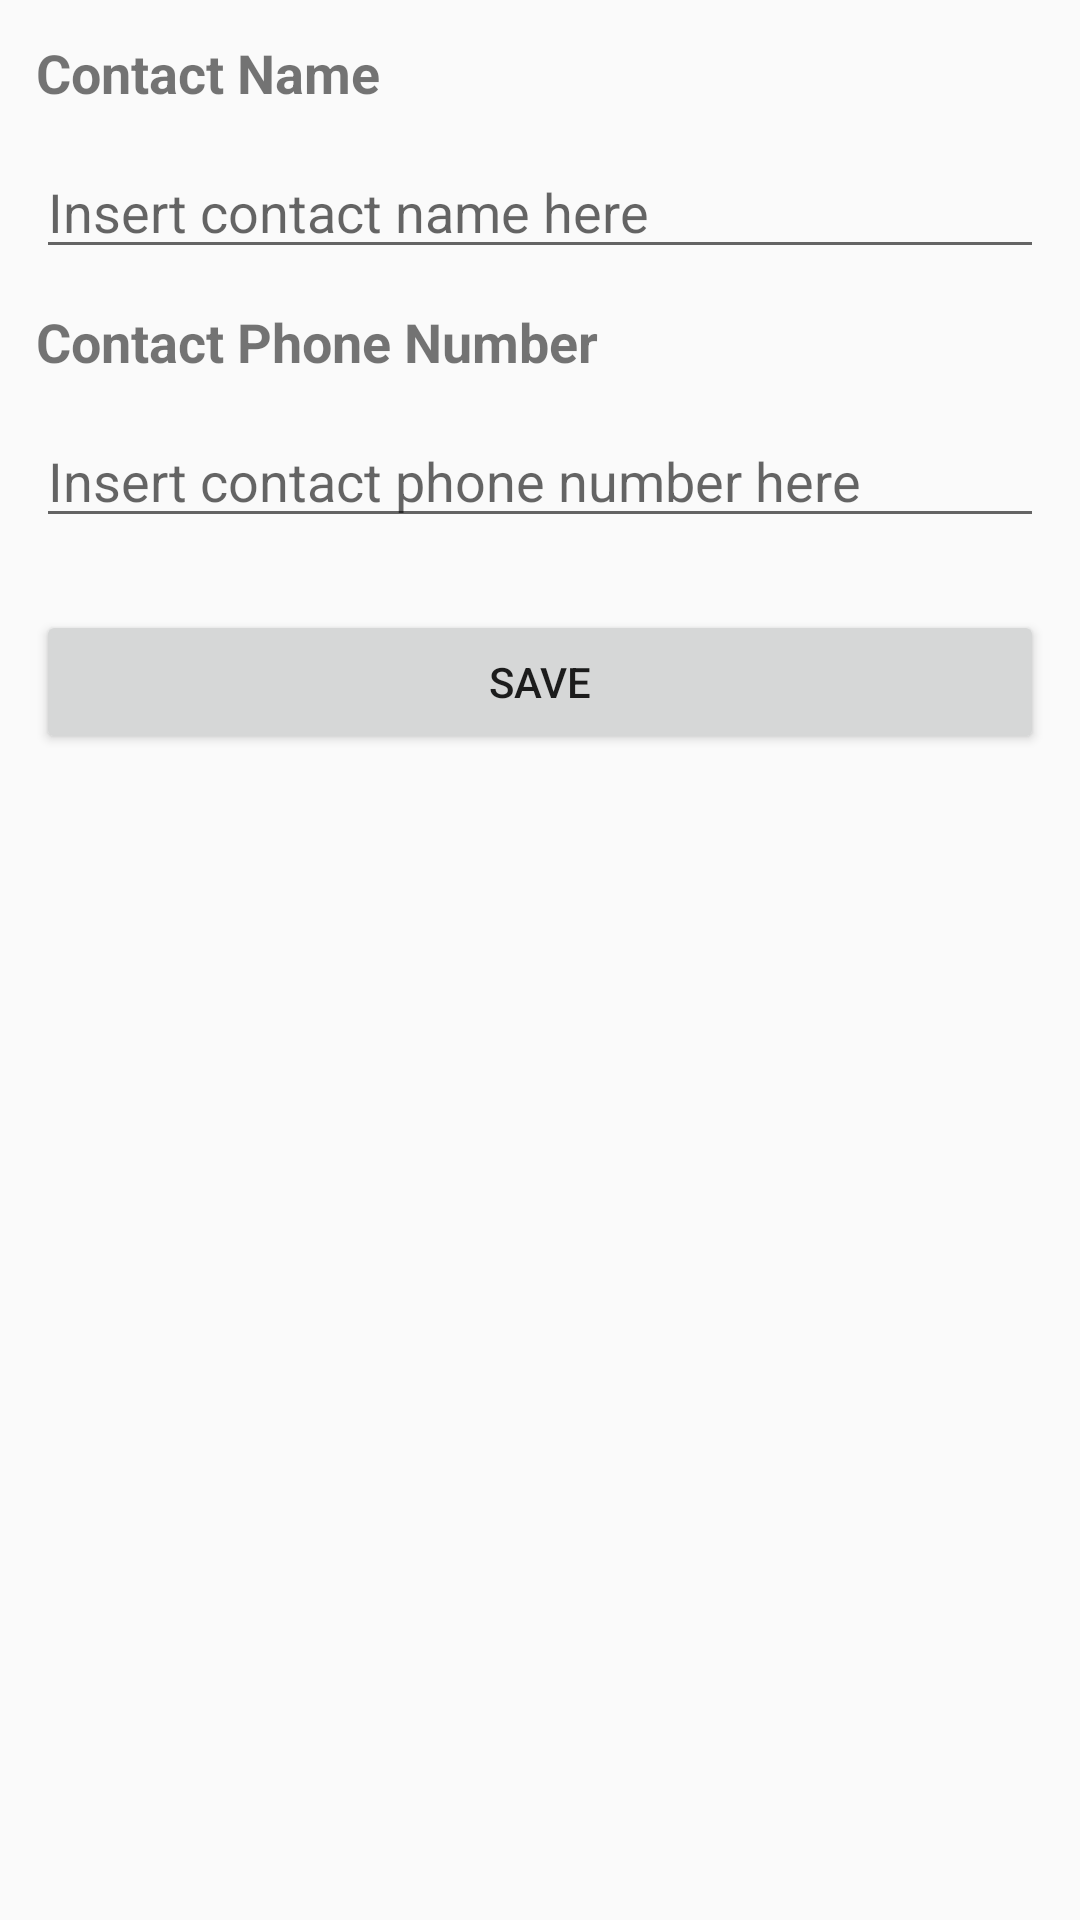

Layout XML and referenced resources for this Android screen:
<!-- AndroidManifest.xml: application theme AppTheme -->
<!-- res/layout/activity_add_contact.xml -->
<?xml version="1.0" encoding="utf-8"?>
<LinearLayout xmlns:android="http://schemas.android.com/apk/res/android"
    xmlns:tools="http://schemas.android.com/tools"
    android:layout_width="match_parent"
    android:layout_height="match_parent"
    android:orientation="vertical"
    tools:context="com.timeandtidestudio.emergencybroadcast.AddContactActivity">

    <TextView
        android:layout_width="wrap_content"
        android:layout_height="wrap_content" android:textStyle="bold"
        android:layout_marginTop="12dp" android:textSize="18sp" android:layout_marginRight="12dp" android:layout_marginLeft="12dp"
        android:text="@string/contact_name" />

    <EditText
        android:layout_width="match_parent"
        android:layout_height="wrap_content"
        android:layout_margin="12dp"
        android:hint="@string/insert_contact_name_here"/>

    <TextView
        android:layout_width="wrap_content"
        android:layout_height="wrap_content" android:textStyle="bold"
        android:textSize="18sp" android:layout_marginRight="12dp" android:layout_marginLeft="12dp"
        android:text="@string/contact_phone_number" />

    <EditText
        android:layout_width="match_parent"
        android:layout_height="wrap_content"
        android:layout_margin="12dp"
        android:hint="@string/insert_contact_phone_number_here"/>

    <Button
        android:layout_width="match_parent"
        android:layout_height="wrap_content"
        android:text="@string/save"
        android:id="@+id/btnSave"
        android:layout_margin="12dp"/>
</LinearLayout>
<!-- resources referenced by this layout -->
<resources>
  <string name="contact_name">Contact Name</string>
  <string name="contact_phone_number">Contact Phone Number</string>
  <string name="insert_contact_name_here">Insert contact name here</string>
  <string name="insert_contact_phone_number_here">Insert contact phone number here</string>
  <string name="save">SAVE</string>
  <style name="AppTheme" parent="Theme.AppCompat.Light.DarkActionBar">
          
          <item name="colorPrimary">@color/colorPrimary</item>
          <item name="colorPrimaryDark">@color/colorPrimaryDark</item>
          <item name="colorAccent">@color/colorAccent</item>
      </style>
  <color name="colorPrimary">#3F51B5</color>
  <color name="colorPrimaryDark">#303F9F</color>
  <color name="colorAccent">#FF4081</color>
</resources>
